Labelled photos from "img", an image-classification folder in h-anne13/data-mining-assignment-1-harper-zappone. The possible labels are: none, bubble, kick, lash, rush.

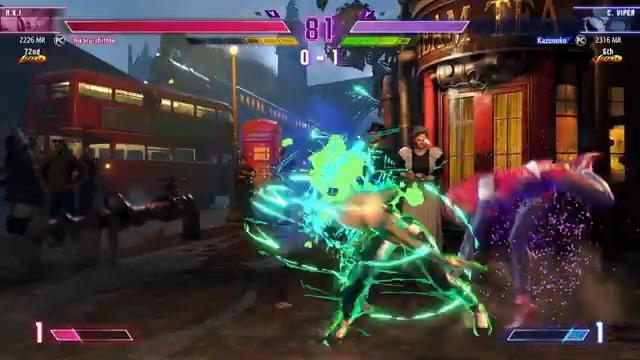
Label: rush

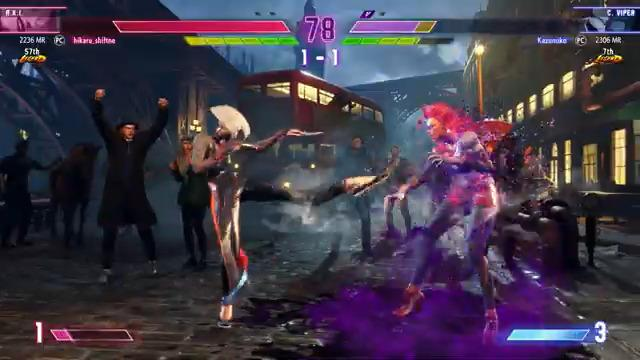
Label: kick

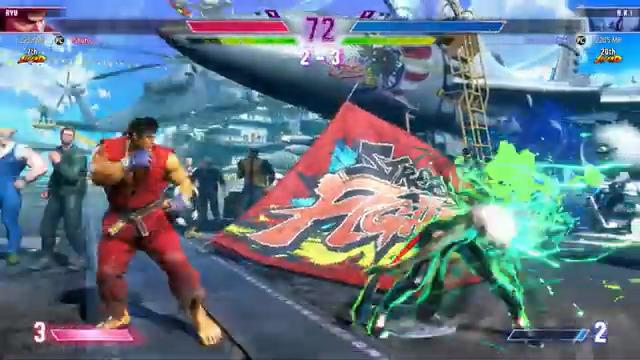
Label: rush

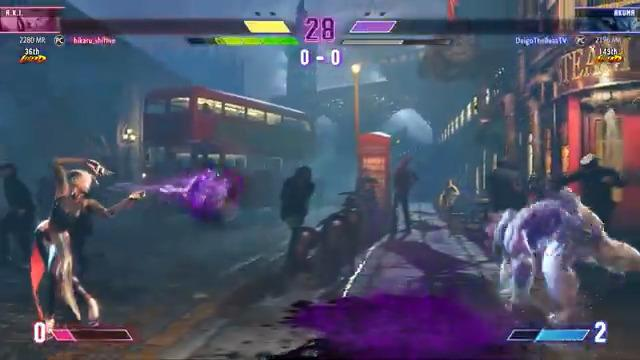
Label: bubble

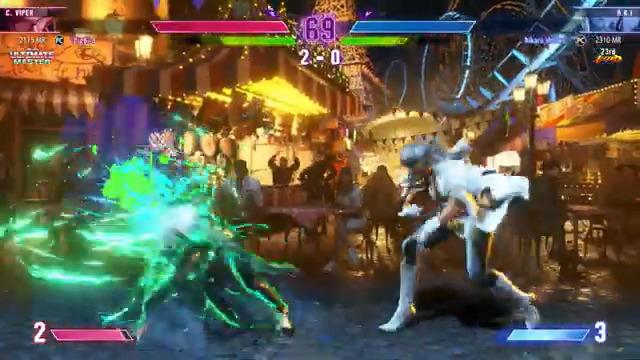
Label: rush

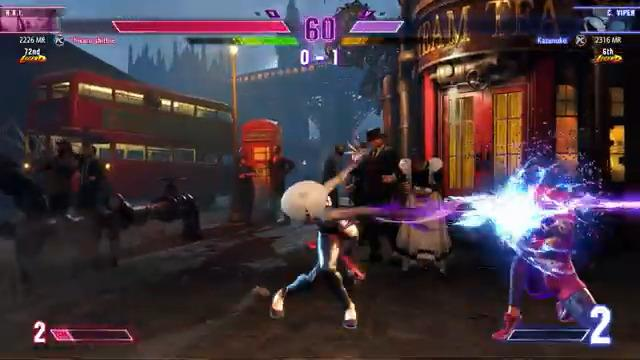
Label: lash
